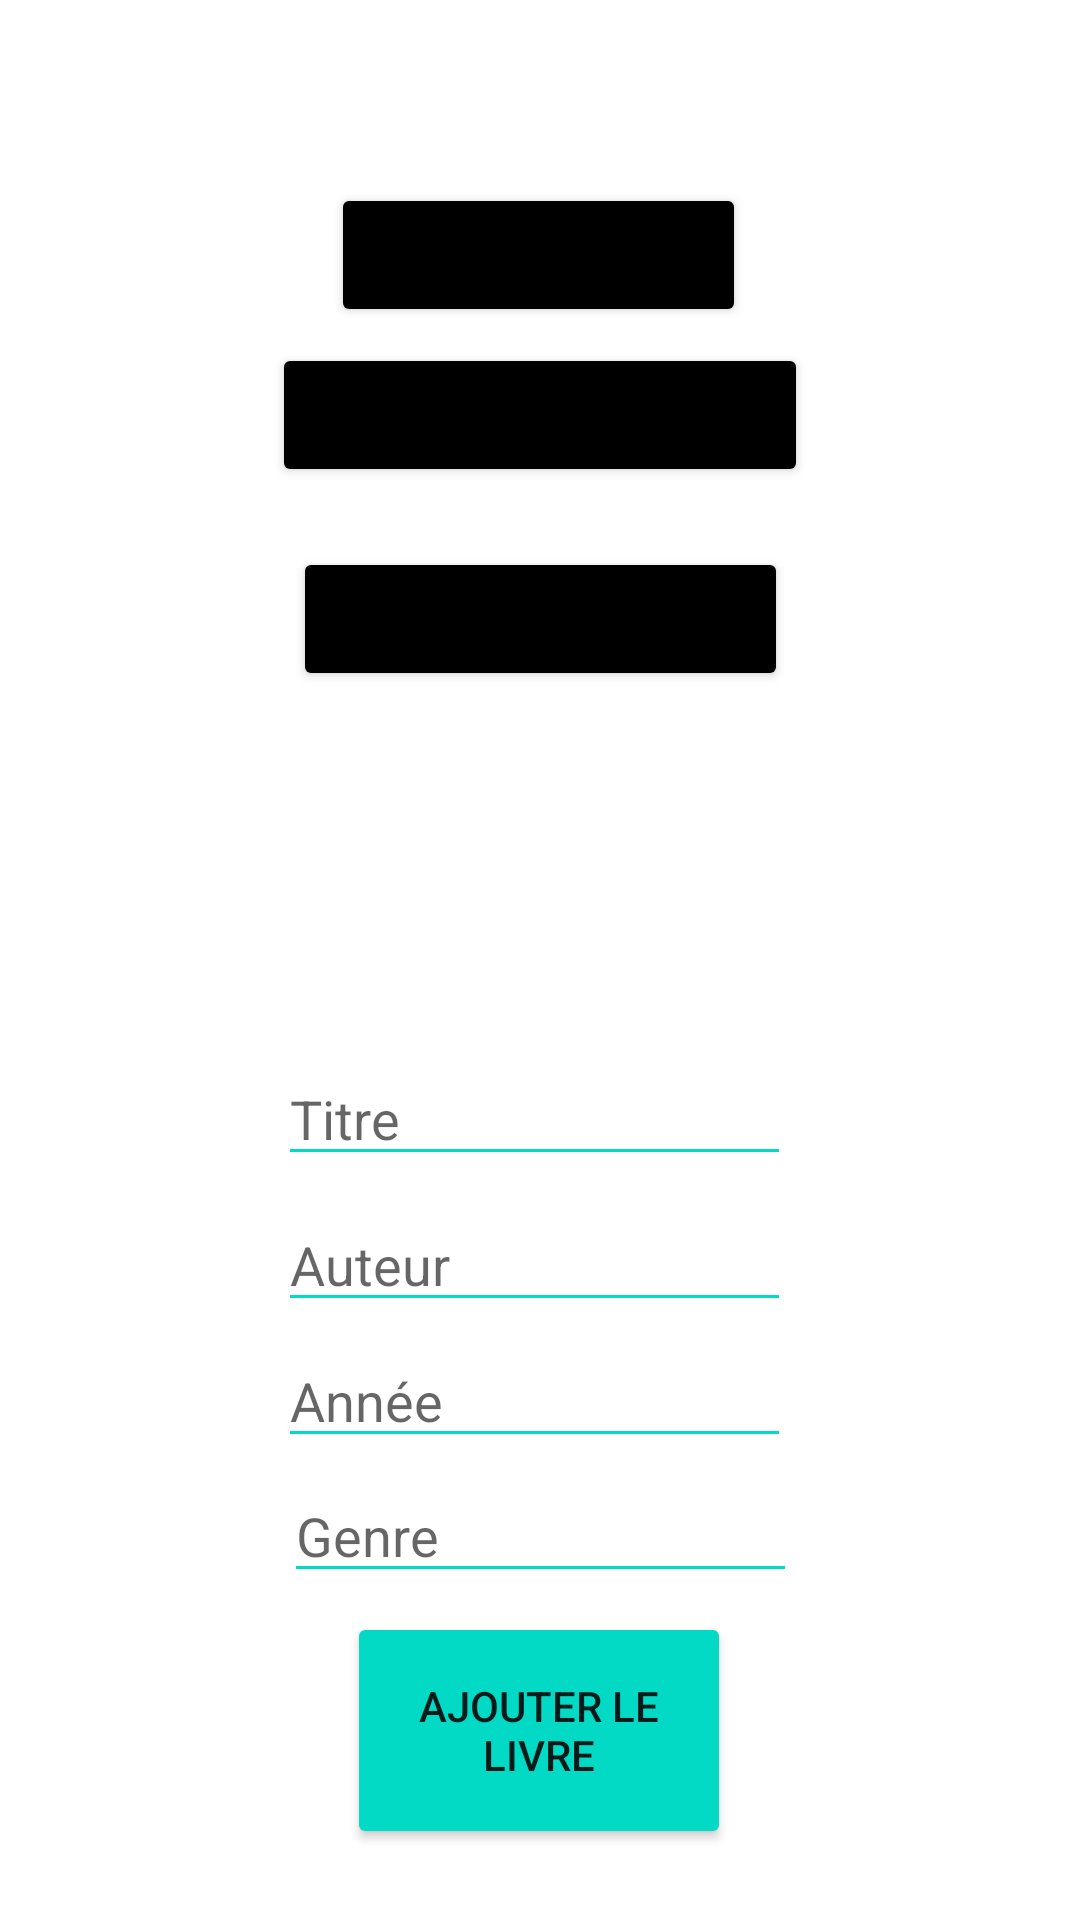

Produce the Android XML layout that renders to this screen, including the resource entries it uses.
<!-- AndroidManifest.xml: application theme Theme.Librairie -->
<!-- res/layout/activity_main.xml -->
<?xml version="1.0" encoding="utf-8"?>
<androidx.constraintlayout.widget.ConstraintLayout xmlns:android="http://schemas.android.com/apk/res/android"
    xmlns:app="http://schemas.android.com/apk/res-auto"
    xmlns:tools="http://schemas.android.com/tools"
    android:layout_width="match_parent"
    android:layout_height="match_parent"
    android:backgroundTint="#DA00FF"
    tools:context=".MainActivity">



    <Button
        android:layout_width="wrap_content"
        android:layout_height="wrap_content"

        android:id="@+id/liste"
        android:text="Liste des livres"
        android:backgroundTint="#000000"

        app:layout_constraintBottom_toBottomOf="parent"
        app:layout_constraintEnd_toEndOf="parent"
        app:layout_constraintHorizontal_bias="0.498"
        app:layout_constraintStart_toStartOf="parent"
        app:layout_constraintTop_toTopOf="parent"
        app:layout_constraintVertical_bias="0.103" />


    <Button
        android:id="@+id/supprimer"
        android:layout_width="wrap_content"

        android:layout_height="wrap_content"
        android:backgroundTint="#000000"
        android:text="Supprimer des livres"

        app:layout_constraintBottom_toBottomOf="parent"
        app:layout_constraintEnd_toEndOf="parent"
        app:layout_constraintStart_toStartOf="parent"
        app:layout_constraintTop_toTopOf="parent"
        app:layout_constraintVertical_bias="0.193" />

    <Button
        android:id="@+id/modifier"
        android:layout_width="wrap_content"

        android:layout_height="wrap_content"
        android:backgroundTint="#000000"
        android:text="modifier des livres"

        app:layout_constraintBottom_toBottomOf="parent"
        app:layout_constraintEnd_toEndOf="parent"
        app:layout_constraintStart_toStartOf="parent"
        app:layout_constraintTop_toTopOf="parent"
        app:layout_constraintVertical_bias="0.308" />

    <Button
        android:id="@+id/ajouter"
        android:layout_width="128dp"

        android:layout_height="79dp"
        android:backgroundTint="@color/teal_200"
        android:text="Ajouter le Livre"

        app:layout_constraintBottom_toBottomOf="parent"
        app:layout_constraintEnd_toEndOf="parent"
        app:layout_constraintHorizontal_bias="0.498"
        app:layout_constraintStart_toStartOf="parent"
        app:layout_constraintTop_toTopOf="parent"
        app:layout_constraintVertical_bias="0.958" />


    <EditText

        android:id="@+id/titre"
        android:layout_width="171dp"

        android:layout_height="38dp"
        android:backgroundTint="@color/teal_200"
        android:hint="Titre"

        app:layout_constraintBottom_toBottomOf="parent"
        app:layout_constraintEnd_toEndOf="parent"
        app:layout_constraintHorizontal_bias="0.491"
        app:layout_constraintStart_toStartOf="parent"
        app:layout_constraintTop_toTopOf="parent"
        app:layout_constraintVertical_bias="0.588"></EditText>

    <EditText

        android:id="@+id/auteur"
        android:layout_width="171dp"

        android:layout_height="38dp"
        android:backgroundTint="@color/teal_200"
        android:hint="Auteur"

        app:layout_constraintBottom_toBottomOf="parent"
        app:layout_constraintEnd_toEndOf="parent"
        app:layout_constraintHorizontal_bias="0.491"
        app:layout_constraintStart_toStartOf="parent"
        app:layout_constraintTop_toTopOf="parent"
        app:layout_constraintVertical_bias="0.669"></EditText>

    <EditText

        android:id="@+id/anne"
        android:layout_width="171dp"

        android:layout_height="38dp"
        android:backgroundTint="@color/teal_200"
        android:hint="Année"

        app:layout_constraintBottom_toBottomOf="parent"
        app:layout_constraintEnd_toEndOf="parent"
        app:layout_constraintHorizontal_bias="0.491"
        app:layout_constraintStart_toStartOf="parent"
        app:layout_constraintTop_toTopOf="parent"
        app:layout_constraintVertical_bias="0.744"></EditText>

    <EditText

        android:id="@+id/genre"
        android:layout_width="171dp"

        android:layout_height="38dp"
        android:backgroundTint="@color/teal_200"
        android:hint="Genre"

        app:layout_constraintBottom_toBottomOf="parent"
        app:layout_constraintEnd_toEndOf="parent"
        app:layout_constraintStart_toStartOf="parent"
        app:layout_constraintTop_toTopOf="parent"
        app:layout_constraintVertical_bias="0.819"></EditText>

</androidx.constraintlayout.widget.ConstraintLayout>
<!-- resources referenced by this layout -->
<resources>
  <style name="Theme.Librairie" parent="Theme.MaterialComponents.DayNight.DarkActionBar">
          
          <item name="colorPrimary">@color/purple_500</item>
          <item name="colorPrimaryVariant">@color/purple_700</item>
          <item name="colorOnPrimary">@color/white</item>
          
          <item name="colorSecondary">@color/teal_200</item>
          <item name="colorSecondaryVariant">@color/teal_700</item>
          <item name="colorOnSecondary">@color/black</item>
          
          <item name="android:statusBarColor">?attr/colorPrimaryVariant</item>
          
      </style>
  <!-- not gathered from this repository: default colours our renderer supplied (Android Studio template values) -->
  <color name="purple_500">#FF6200EE</color>
  <color name="purple_700">#FF3700B3</color>
  <color name="teal_200">#FF03DAC5</color>
  <color name="teal_700">#FF018786</color>
  <color name="black">#FF000000</color>
  <color name="white">#FFFFFFFF</color>
</resources>
